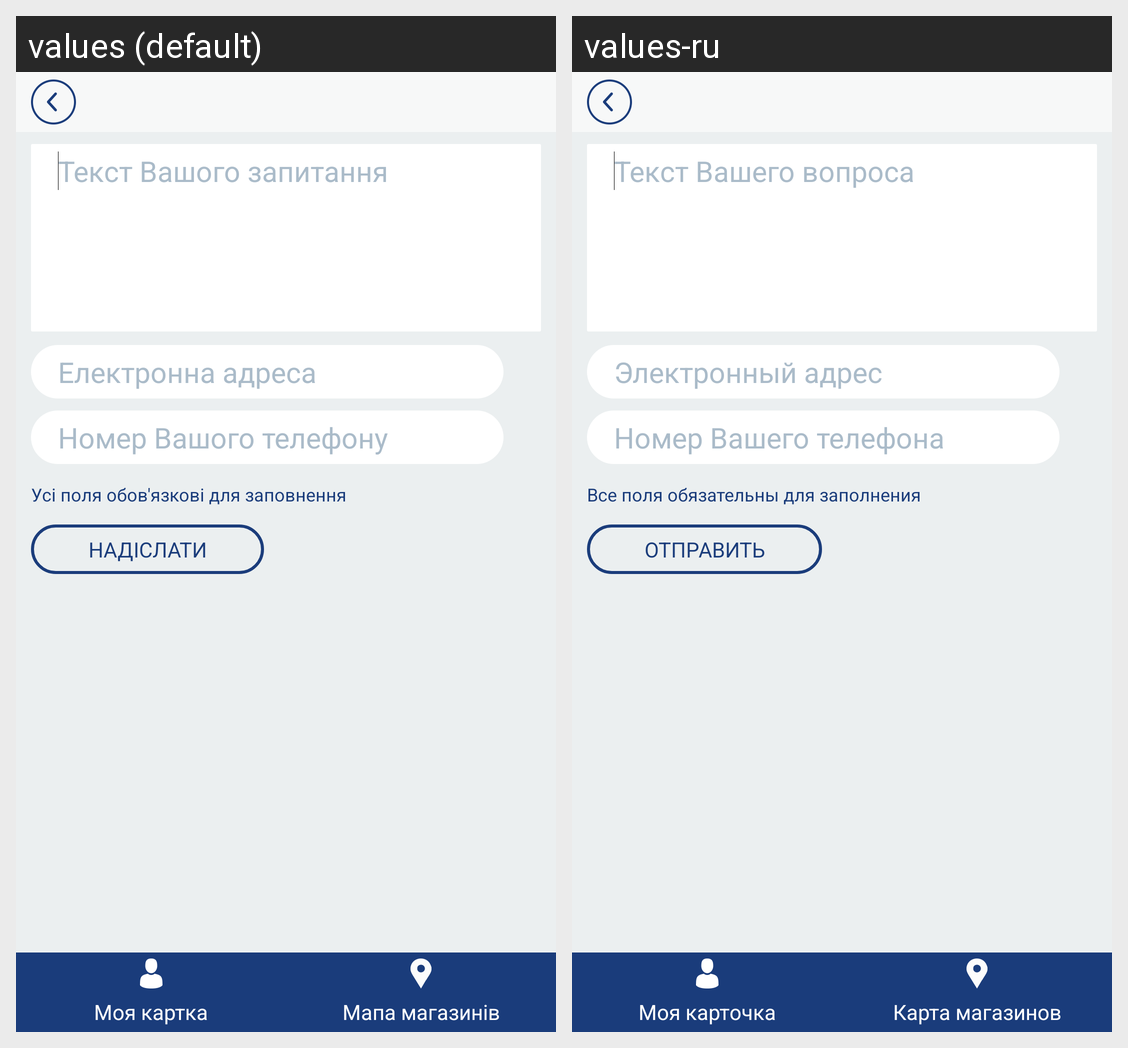

Strings drawn on this Android screen and how each of the app's shown locales translates them:
Android screen res/layout/inner_auth_question.xml rendered under 2 locales, left to right: values (default), values-ru. Device: Nexus 5 (rendered at 1080×1920; each locale shown at half size, 540×960, under a caption strip naming it); theme AppTheme.
Strings drawn on this screen, with the default value and each locale's value (text and hints the layout hard-codes, and strings that could not be matched under every locale, appear in the picture but are not listed):

question_texthint
  values: Текст Вашого запитання
  values-ru: Текст Вашего вопроса

question_emailhint
  values: Електронна адреса
  values-ru: Электронный адрес

question_phonehint
  values: Номер Вашого телефону
  values-ru: Номер Вашего телефона

question_allfieldstext
  values: Усі поля обов'язкові для заповнення
  values-ru: Все поля обязательны для заполнения

question_send
  values: Надіслати
  values-ru: Отправить

my_kard
  values: Моя картка
  values-ru: Моя карточка

map_shops
  values: Мапа магазинів
  values-ru: Карта магазинов
